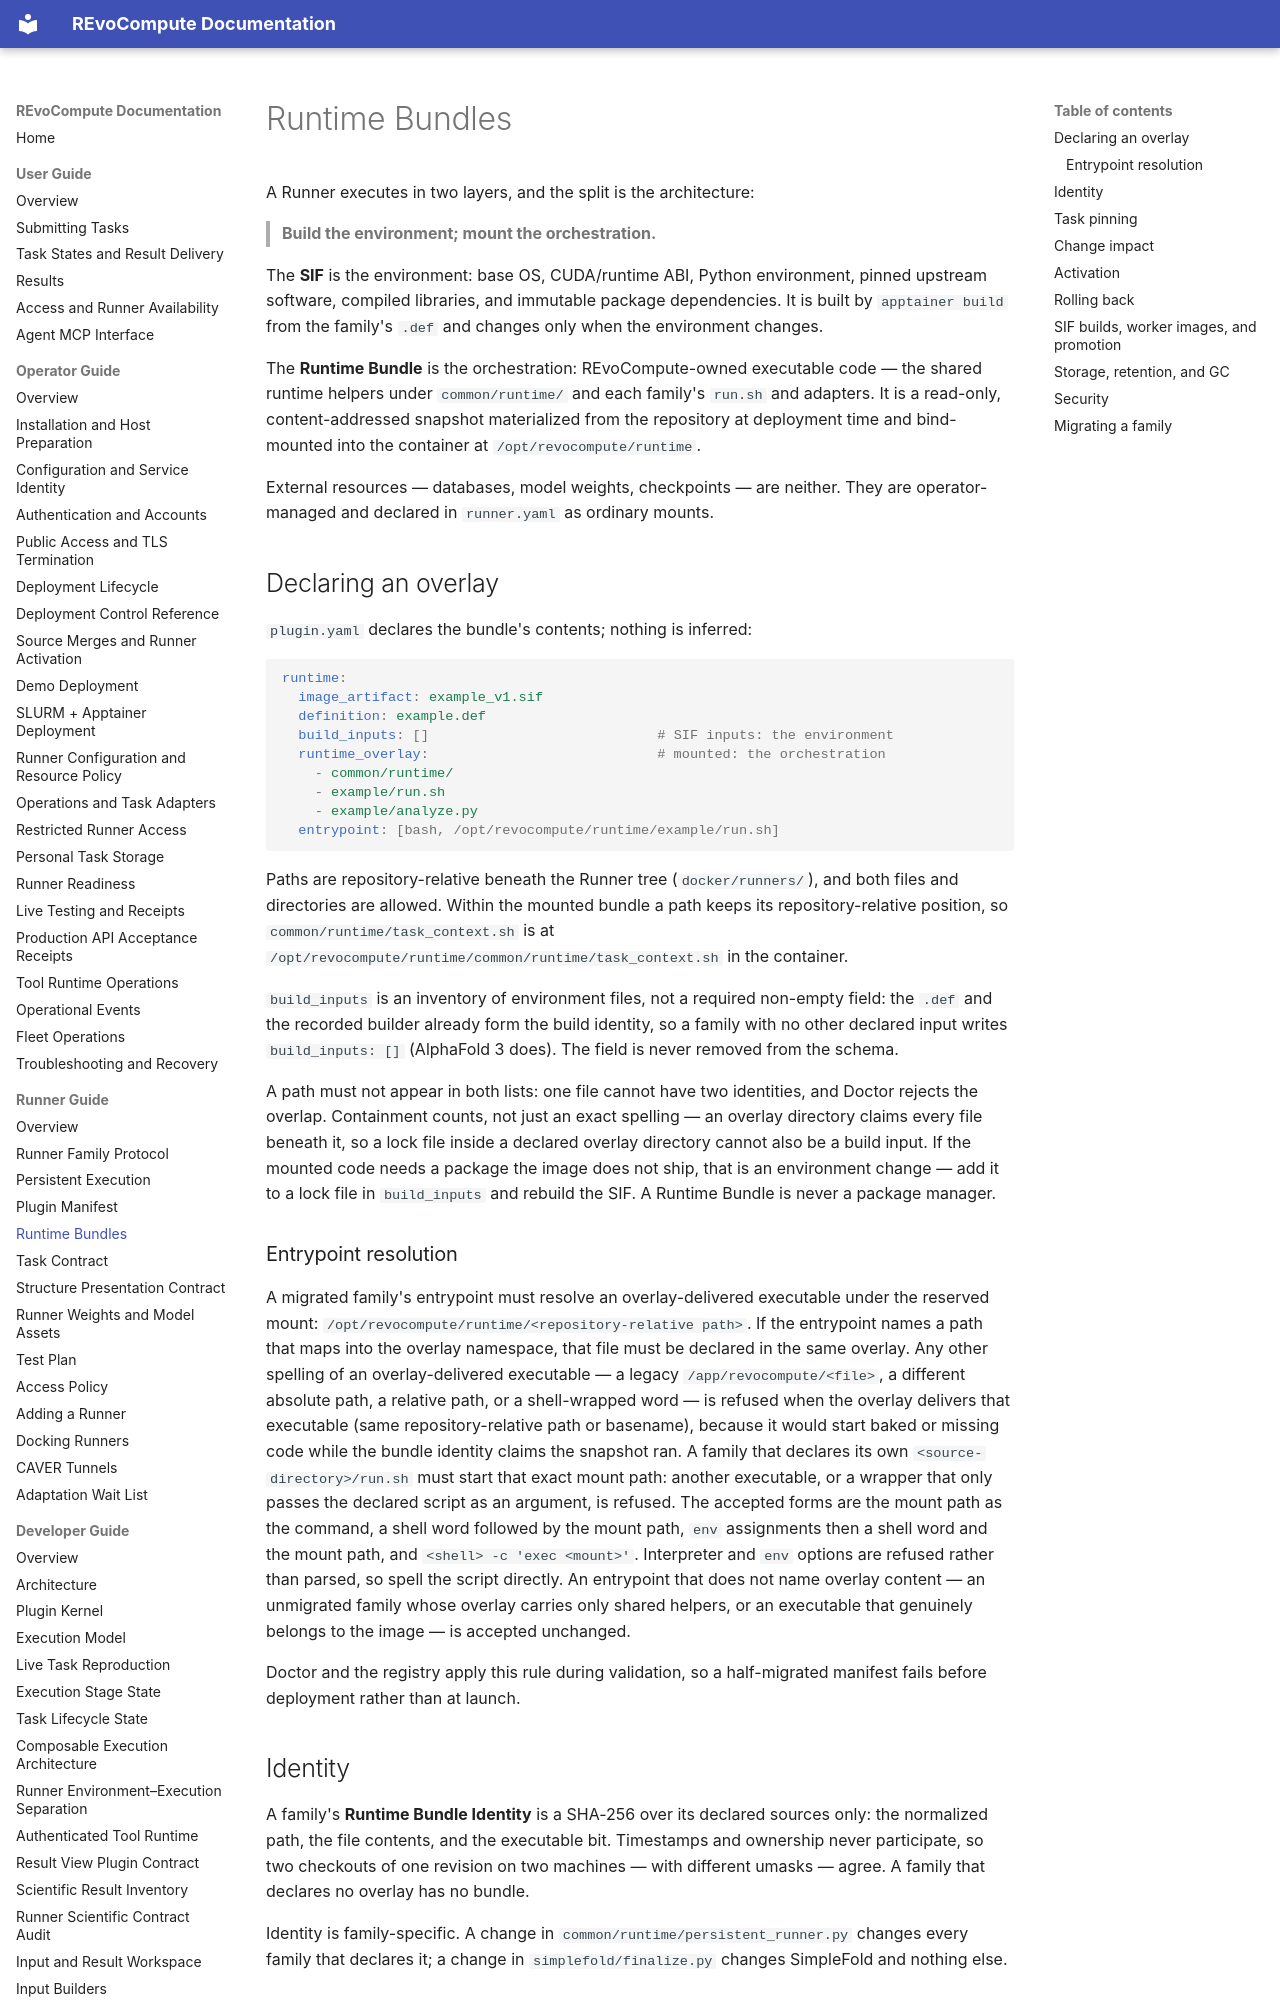

repository: YaoYinYing/REvoCompute · page: runner-guide/runtime-bundles/index.html · generator: mkdocs

# Runtime Bundles

A Runner executes in two layers, and the split is the architecture:

> **Build the environment; mount the orchestration.**

The **SIF** is the environment: base OS, CUDA/runtime ABI, Python environment,
pinned upstream software, compiled libraries, and immutable package
dependencies. It is built by `apptainer build` from the family's `.def` and
changes only when the environment changes.

The **Runtime Bundle** is the orchestration: REvoCompute-owned executable code —
the shared runtime helpers under `common/runtime/` and each family's `run.sh`
and adapters. It is a read-only, content-addressed snapshot materialized from
the repository at deployment time and bind-mounted into the container at
`/opt/revocompute/runtime`.

External resources — databases, model weights, checkpoints — are neither. They
are operator-managed and declared in `runner.yaml` as ordinary mounts.

## Declaring an overlay

`plugin.yaml` declares the bundle's contents; nothing is inferred:

```yaml
runtime:
  image_artifact: example_v1.sif
  definition: example.def
  build_inputs: []                            # SIF inputs: the environment
  runtime_overlay:                            # mounted: the orchestration
    - common/runtime/
    - example/run.sh
    - example/analyze.py
  entrypoint: [bash, /opt/revocompute/runtime/example/run.sh]
```

Paths are repository-relative beneath the Runner tree (`docker/runners/`), and
both files and directories are allowed. Within the mounted bundle a path keeps
its repository-relative position, so `common/runtime/task_context.sh` is at
`/opt/revocompute/runtime/common/runtime/task_context.sh` in the container.

`build_inputs` is an inventory of environment files, not a required non-empty
field: the `.def` and the recorded builder already form the build identity, so a
family with no other declared input writes `build_inputs: []` (AlphaFold 3
does). The field is never removed from the schema.

A path must not appear in both lists: one file cannot have two identities, and
Doctor rejects the overlap. Containment counts, not just an exact spelling — an
overlay directory claims every file beneath it, so a lock file inside a declared
overlay directory cannot also be a build input. If the mounted code needs a
package the image does not ship, that is an environment change — add it to a
lock file in `build_inputs` and rebuild the SIF. A Runtime Bundle is never a
package manager.

### Entrypoint resolution

A migrated family's entrypoint must resolve an overlay-delivered executable
under the reserved mount:
`/opt/revocompute/runtime/<repository-relative path>`. If the entrypoint names
a path that maps into the overlay namespace, that file must be declared in the
same overlay. Any other spelling of an overlay-delivered executable — a legacy
`/app/revocompute/<file>`, a different absolute path, a relative path, or a
shell-wrapped word — is refused when the overlay delivers that executable (same
repository-relative path or basename), because it would start baked or missing
code while the bundle identity claims the snapshot ran. A family that declares
its own `<source-directory>/run.sh` must start that exact mount path: another
executable, or a wrapper that only passes the declared script as an argument,
is refused. The accepted forms are the mount path as the command, a shell word
followed by the mount path, `env` assignments then a shell word and the mount
path, and `<shell> -c 'exec <mount>'`. Interpreter and `env` options are refused
rather than parsed, so spell the script directly. An entrypoint that does not name overlay content — an unmigrated
family whose overlay carries only shared helpers, or an executable that
genuinely belongs to the image — is accepted unchanged.

Doctor and the registry apply this rule during validation, so a half-migrated
manifest fails before deployment rather than at launch.
